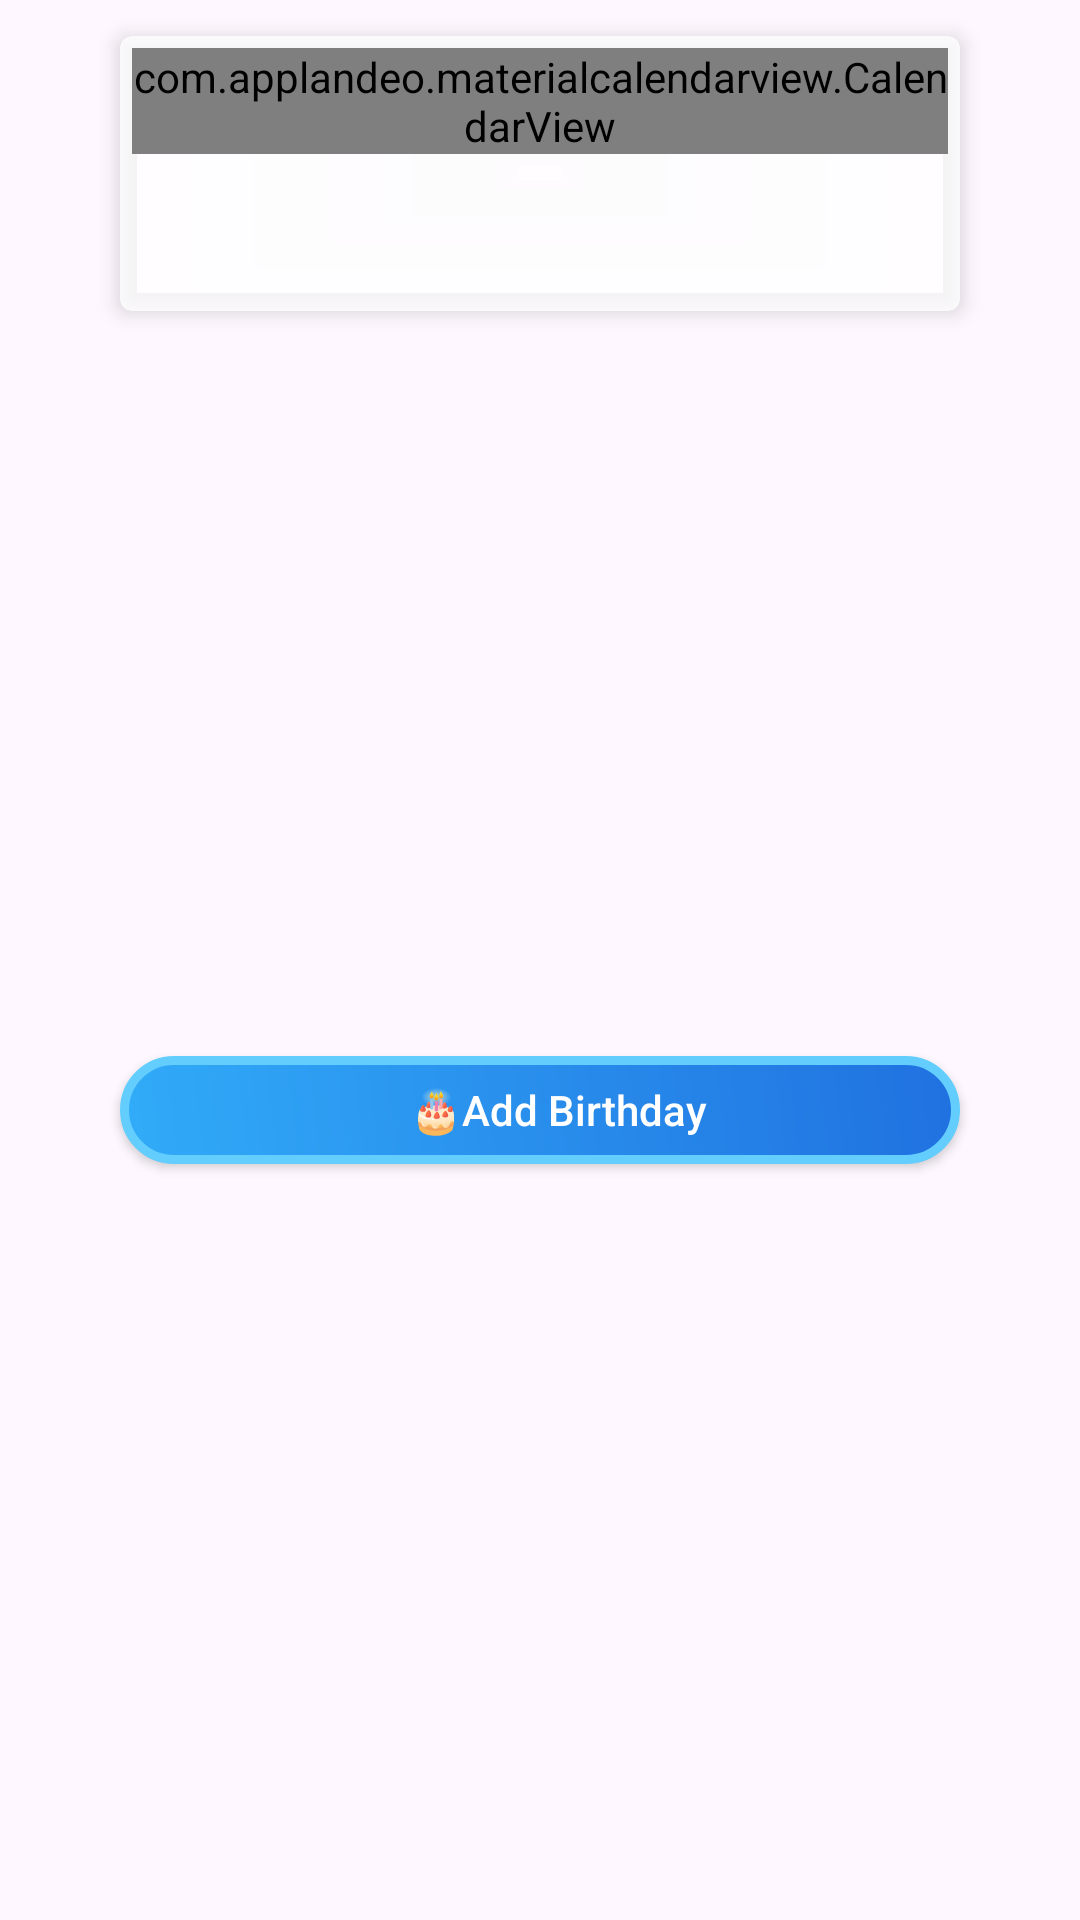

The Android layout XML behind this screen, and the referenced resources:
<!-- AndroidManifest.xml: application theme Theme.Wishify -->
<!-- res/layout/calendar_fragment.xml -->
<?xml version="1.0" encoding="utf-8"?>
<androidx.constraintlayout.widget.ConstraintLayout xmlns:android="http://schemas.android.com/apk/res/android"
    xmlns:app="http://schemas.android.com/apk/res-auto"
    android:layout_width="match_parent"
    android:layout_height="match_parent">

    <ScrollView
        android:layout_width="0dp"
        android:layout_height="0dp"
        android:fillViewport="true"
        app:layout_constraintTop_toTopOf="parent"
        app:layout_constraintBottom_toBottomOf="parent"
        app:layout_constraintStart_toStartOf="parent"
        app:layout_constraintEnd_toEndOf="parent">

        <androidx.constraintlayout.widget.ConstraintLayout
            android:layout_width="match_parent"
            android:layout_height="wrap_content">

            <androidx.cardview.widget.CardView
                android:id="@+id/calendarCard"
                android:layout_width="@dimen/card_width"
                android:layout_height="wrap_content"
                app:cardCornerRadius="@dimen/margin_small"
                app:cardElevation="@dimen/margin_small"
                app:cardBackgroundColor="#CCFFFFFF"
                android:layout_margin="@dimen/margin_large"
                app:layout_constraintTop_toTopOf="parent"
                app:layout_constraintStart_toStartOf="parent"
                app:layout_constraintEnd_toEndOf="parent">

                <LinearLayout
                    android:layout_width="match_parent"
                    android:layout_height="wrap_content"
                    android:orientation="vertical"
                    android:padding="@dimen/margin_small">

                    <FrameLayout
                        android:layout_width="match_parent"
                        android:layout_height="wrap_content"
                        android:background="#80006699">

                        <com.applandeo.materialcalendarview.CalendarView
                            android:id="@+id/calendarView"
                            android:layout_width="match_parent"
                            android:layout_height="wrap_content"
                            app:headerColor="@android:color/transparent"
                            app:headerLabelColor="#FFFFFF"
                            app:daysLabelsColor="#626262"
                            app:selectionColor="#BF4747"
                            app:todayLabelColor="#FA4E66"
                            app:eventsEnabled="true" />

                    </FrameLayout>

                    <TextView
                        android:id="@+id/birthdayName"
                        android:layout_width="wrap_content"
                        android:layout_height="wrap_content"
                        android:text=""
                        android:textSize="18sp"
                        android:textColor="@android:color/black"
                        android:layout_gravity="center_horizontal"
                        android:layout_marginTop="@dimen/margin_large"
                        android:layout_marginBottom="@dimen/margin_large" />

                </LinearLayout>
            </androidx.cardview.widget.CardView>

            <androidx.appcompat.widget.AppCompatButton
                android:id="@+id/addButton"
                android:layout_width="@dimen/button_width"
                android:layout_height="@dimen/button_height"
                android:textAllCaps="false"
                android:layout_marginTop="@dimen/margin_medium"
                android:layout_marginBottom="@dimen/margin_large"
                android:background="@drawable/button_gradient_outline"
                android:backgroundTint="@null"
                android:text="🎂Add Birthday"
                android:textAlignment="center"
                android:textColor="#FFFFFF"
                android:textSize="@dimen/button_text_size"
                android:drawablePadding="@dimen/margin_medium"
                android:paddingStart="@dimen/margin_large"
                app:layout_constraintTop_toBottomOf="@+id/calendarCard"
                app:layout_constraintBottom_toBottomOf="parent"
                app:layout_constraintStart_toStartOf="@+id/calendarCard"
                app:layout_constraintEnd_toEndOf="@+id/calendarCard" />

        </androidx.constraintlayout.widget.ConstraintLayout>
    </ScrollView>

</androidx.constraintlayout.widget.ConstraintLayout>
<!-- resources referenced by this layout -->
<resources>
  <dimen name="button_height">48dp</dimen>
  <dimen name="button_text_size">16sp</dimen>
  <dimen name="button_width">400dp</dimen>
  <dimen name="card_width">400dp</dimen>
  <dimen name="margin_large">16dp</dimen>
  <dimen name="margin_medium">12dp</dimen>
  <dimen name="margin_small">8dp</dimen>
  <!-- drawable button_gradient_outline (drawable) -->
  <shape xmlns:android="http://schemas.android.com/apk/res/android"
      android:shape="rectangle">
      <gradient
          android:startColor="#31ABF8"
          android:endColor="#2071E0"
          android:angle="45"/>
      <stroke
          android:width="3dp"
          android:color="#63CEFD"/>
      <corners
          android:radius="360dp"/>
  </shape>
  <style name="Theme.Wishify" parent="Base.Theme.Wishify" />
  <style name="Base.Theme.Wishify" parent="Theme.Material3.DayNight.NoActionBar">
          
          
      </style>
</resources>
